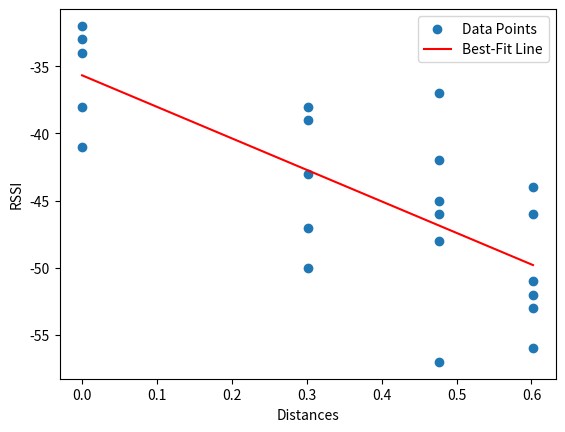

Write the Python code that produced this figure.
import numpy as np
import matplotlib.pyplot as p
import math
import statistics as s

# TASK 1
RSSI=[-32,-33,-38,-41,-34,-38,-43,-39,-47,-50,-48,-57,-45,-37,-42,-46,-52,-56,-44,-53,-46,-51]
d=[1,1,1,1,1,2,2,2,2,2,3,3,3,3,3,3,4,4,4,4,4,4]
Distances=[math.log10(i) for i in d]
coeff= np.polyfit(Distances,RSSI,1)
linearfn = np.poly1d(coeff)
predicted_RSSI = linearfn(Distances)
slope = coeff[0]
intercept = coeff[1]
PathLossExponent=abs(slope/10)
print(slope,"   ",intercept)
p.scatter(Distances,RSSI, label='Data Points')
p.plot(Distances, predicted_RSSI, color='red', label='Best-Fit Line')
Var=np.var(RSSI-predicted_RSSI)
# Var=s.variance(RSSI-predicted_RSSI)
print(Var)
# Add labels and a legend
p.xlabel('Distances')
p.ylabel('RSSI')
p.legend()
# Show the plot
p.show()

#TASK2
RSSI_5=[-38,-47,-45,-42,-53]
Distances_5=[2,2,3,3,4]
predicted_Distances=[((intercept-RSSI_5[i])/(10*PathLossExponent)) for i in range(5)]
for i in range(5):
    predicted_Distances[i]=pow(10,predicted_Distances[i])
# for i in range(5):
#     Distances_5[i]=math.log10(Distances_5[i])
error=[abs(Distances_5[i]-predicted_Distances[i]) for i in range(5)]
avg_error=np.mean(error)
print("The average error is - ",avg_error)
